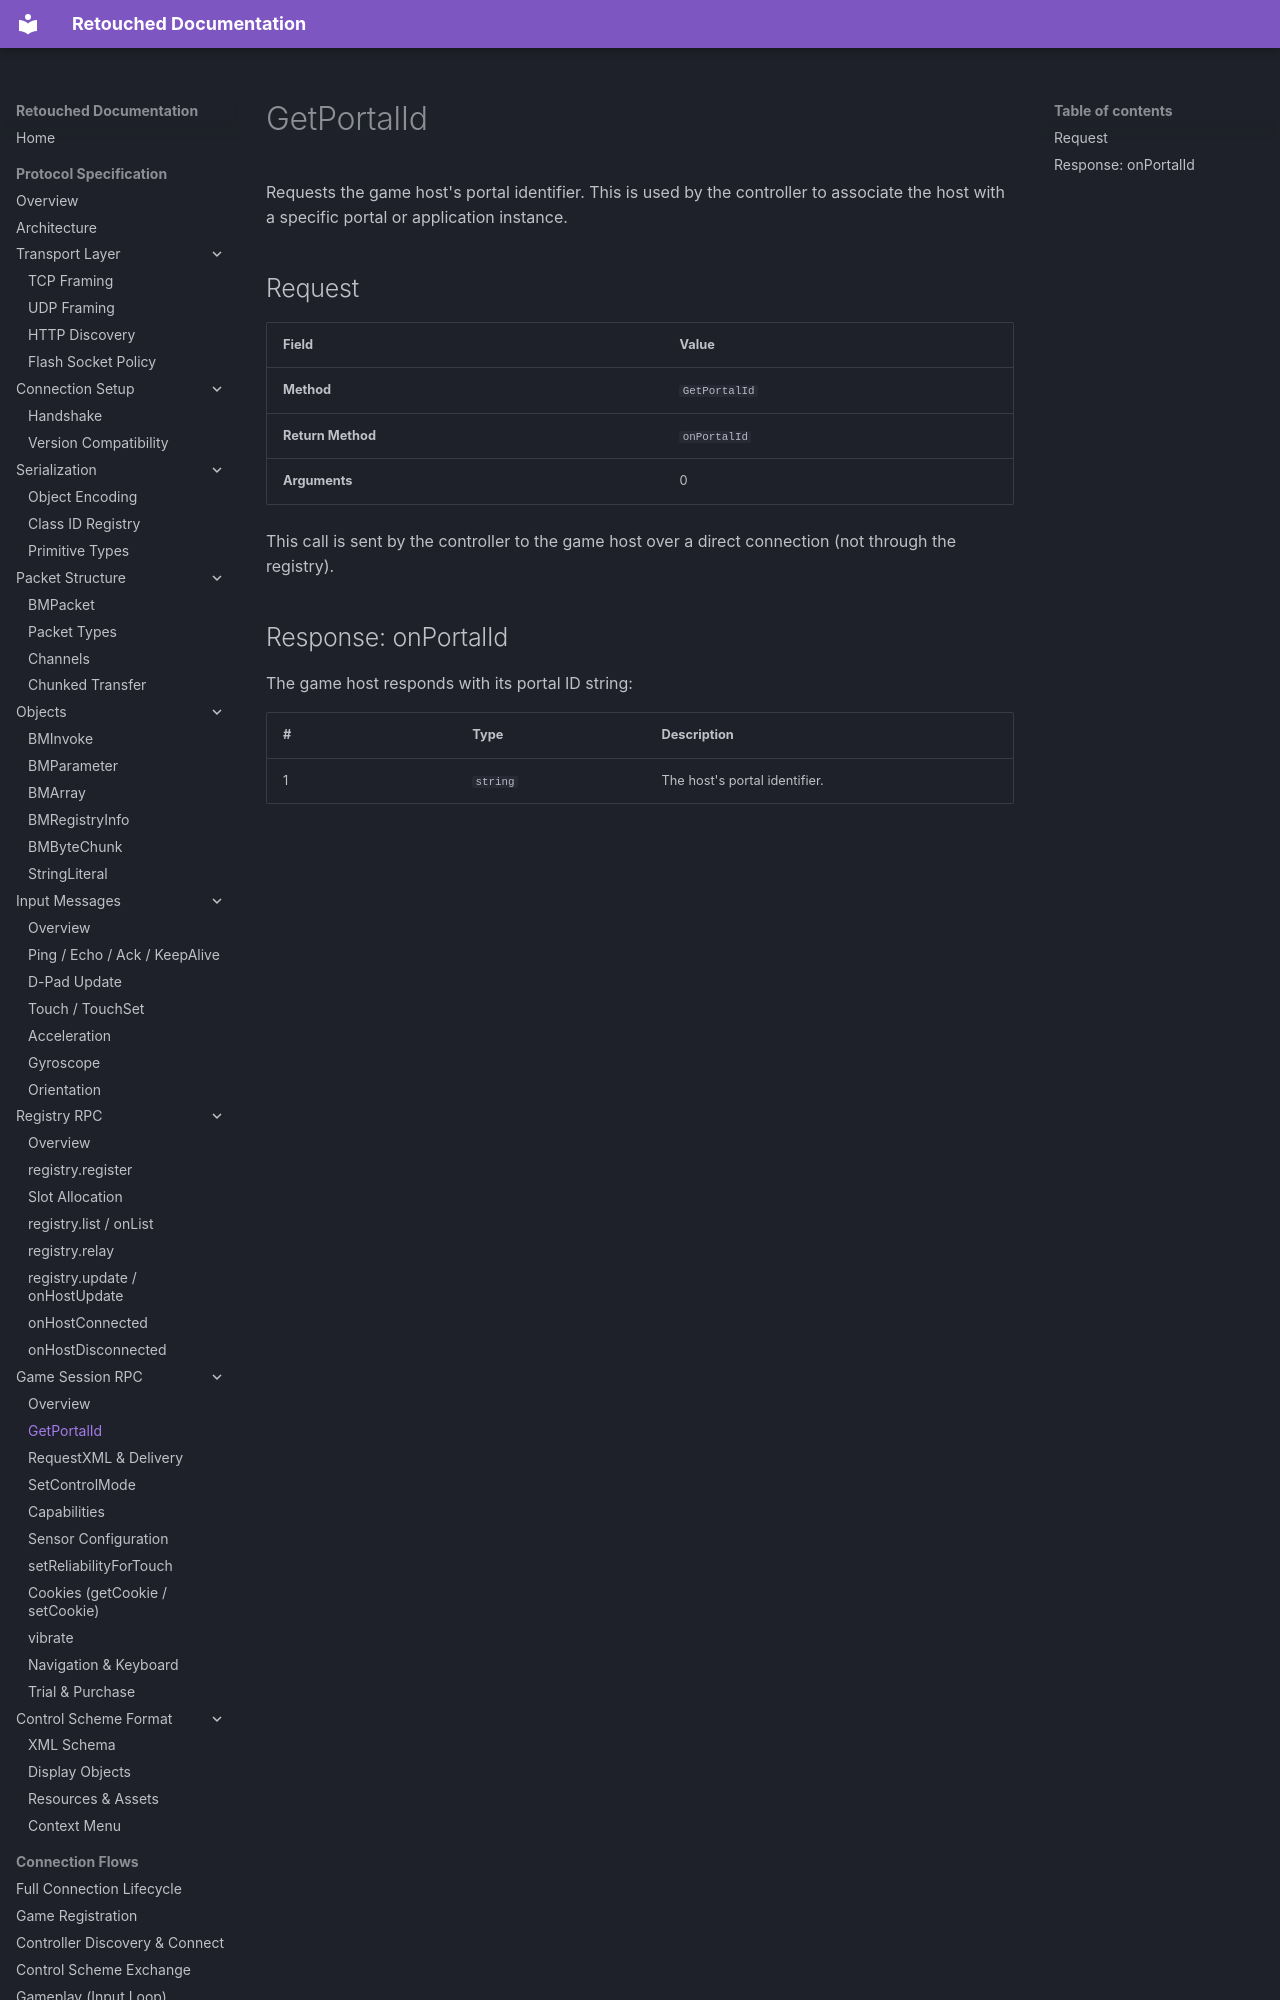

repository: Retouched-Project/retouched-project · page: protocol/session/portal-id/index.html · generator: mkdocs

# GetPortalId

Requests the game host's portal identifier. This is used by the controller to associate the host with a specific portal or application instance.

## Request

| Field | Value |
|-------|-------|
| **Method** | `GetPortalId` |
| **Return Method** | `onPortalId` |
| **Arguments** | 0 |

This call is sent by the controller to the game host over a direct connection (not through the registry).
